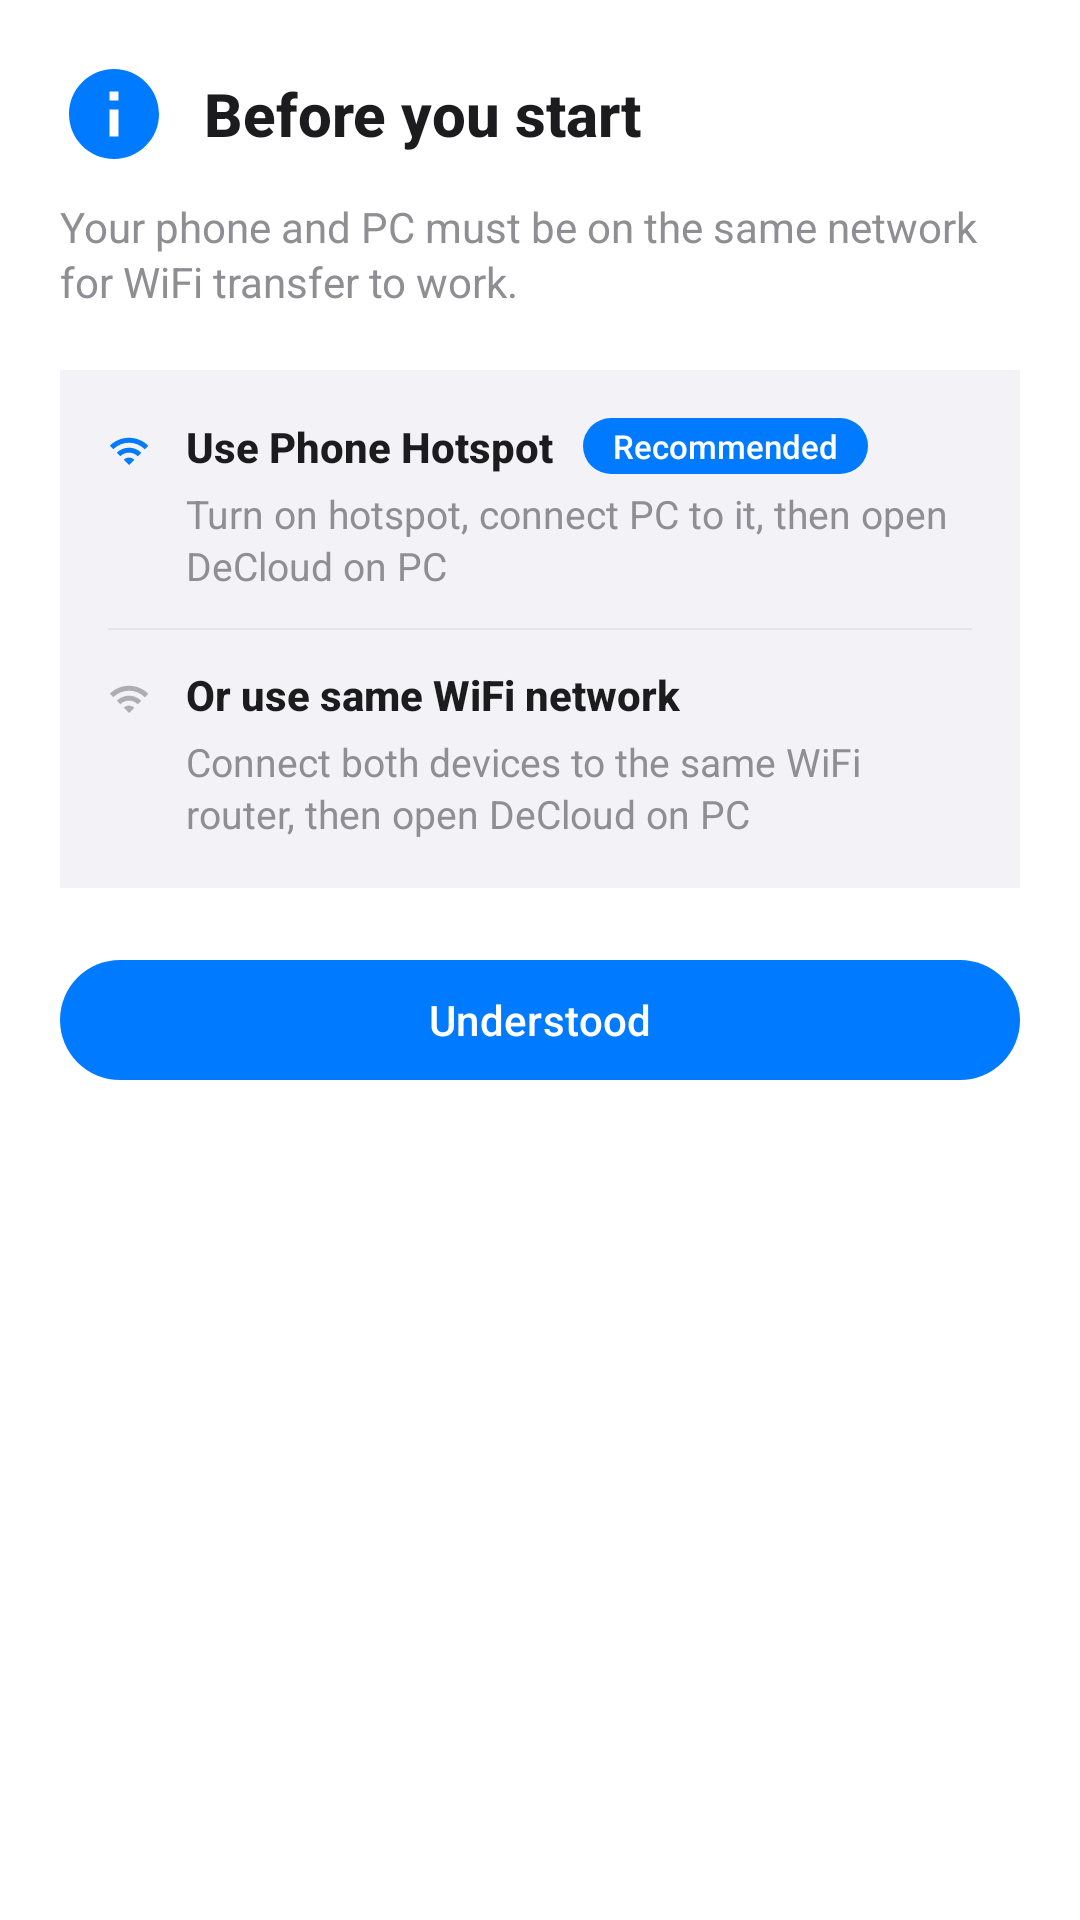

Reconstruct the res/layout file that produces this screen, plus the resources it refers to.
<!-- AndroidManifest.xml: application theme Theme.DeCloud -->
<!-- res/layout/dialog_wifi_guide.xml -->
<?xml version="1.0" encoding="utf-8"?>
<LinearLayout xmlns:android="http://schemas.android.com/apk/res/android"
    xmlns:app="http://schemas.android.com/apk/res-auto"
    android:layout_width="match_parent"
    android:layout_height="wrap_content"
    android:orientation="vertical"
    android:padding="@dimen/dialog_padding"
    android:background="@color/surface">

    
    <LinearLayout
        android:layout_width="match_parent"
        android:layout_height="wrap_content"
        android:orientation="horizontal"
        android:gravity="center_vertical">

        <ImageView
            android:layout_width="@dimen/icon_list"
            android:layout_height="@dimen/icon_list"
            android:src="@drawable/ic_info"
            app:tint="@color/primary" />

        <TextView
            android:layout_width="wrap_content"
            android:layout_height="wrap_content"
            android:layout_marginStart="@dimen/space_xl"
            android:text="Before you start"
            android:textSize="@dimen/text_stat"
            android:textStyle="bold"
            android:fontFamily="sans-serif-medium"
            android:textColor="@color/text_primary" />

    </LinearLayout>

    <TextView
        android:layout_width="wrap_content"
        android:layout_height="wrap_content"
        android:layout_marginTop="@dimen/space_lg"
        android:text="Your phone and PC must be on the same network for WiFi transfer to work."
        android:textSize="@dimen/text_body"
        android:fontFamily="sans-serif"
        android:lineSpacingExtra="@dimen/space_2xs"
        android:textColor="@color/text_secondary" />

    
    <LinearLayout
        android:layout_width="match_parent"
        android:layout_height="wrap_content"
        android:orientation="vertical"
        android:layout_marginTop="@dimen/space_5xl"
        android:background="@color/surface_variant"
        android:paddingHorizontal="@dimen/space_3xl"
        android:paddingVertical="@dimen/space_3xl">

        
        <LinearLayout
            android:layout_width="match_parent"
            android:layout_height="wrap_content"
            android:orientation="horizontal"
            android:gravity="top">

            <ImageView
                android:layout_width="@dimen/icon_xs"
                android:layout_height="@dimen/icon_xs"
                android:layout_marginTop="@dimen/space_xs"
                android:src="@drawable/ic_wifi"
                app:tint="@color/primary" />

            <LinearLayout
                android:layout_width="0dp"
                android:layout_height="wrap_content"
                android:layout_weight="1"
                android:layout_marginStart="@dimen/space_xl"
                android:orientation="vertical">

                <LinearLayout
                    android:layout_width="match_parent"
                    android:layout_height="wrap_content"
                    android:orientation="horizontal"
                    android:gravity="center_vertical">

                    <TextView
                        android:layout_width="wrap_content"
                        android:layout_height="wrap_content"
                        android:text="Use Phone Hotspot"
                        android:textSize="@dimen/text_body"
                        android:textStyle="bold"
                        android:fontFamily="sans-serif-medium"
                        android:textColor="@color/text_primary" />

                    <TextView
                        android:layout_width="wrap_content"
                        android:layout_height="wrap_content"
                        android:layout_marginStart="@dimen/space_lg"
                        android:text="Recommended"
                        android:textSize="@dimen/text_micro"
                        android:fontFamily="sans-serif-medium"
                        android:textColor="@color/white"
                        android:background="@drawable/bg_badge_pill"
                        android:paddingHorizontal="@dimen/space_lg"
                        android:paddingVertical="@dimen/space_2xs" />

                </LinearLayout>

                <TextView
                    android:layout_width="match_parent"
                    android:layout_height="wrap_content"
                    android:layout_marginTop="@dimen/space_xs"
                    android:text="Turn on hotspot, connect PC to it, then open DeCloud on PC"
                    android:textSize="@dimen/text_caption"
                    android:fontFamily="sans-serif"
                    android:lineSpacingExtra="@dimen/space_2xs"
                    android:textColor="@color/text_secondary" />

            </LinearLayout>

        </LinearLayout>

        
        <View
            android:layout_width="match_parent"
            android:layout_height="@dimen/stroke_hairline"
            android:layout_marginVertical="@dimen/space_xl"
            android:background="@color/divider" />

        
        <LinearLayout
            android:layout_width="match_parent"
            android:layout_height="wrap_content"
            android:orientation="horizontal"
            android:gravity="top">

            <ImageView
                android:layout_width="@dimen/icon_xs"
                android:layout_height="@dimen/icon_xs"
                android:layout_marginTop="@dimen/space_xs"
                android:src="@drawable/ic_wifi"
                app:tint="@color/text_hint" />

            <LinearLayout
                android:layout_width="0dp"
                android:layout_height="wrap_content"
                android:layout_weight="1"
                android:layout_marginStart="@dimen/space_xl"
                android:orientation="vertical">

                <TextView
                    android:layout_width="wrap_content"
                    android:layout_height="wrap_content"
                    android:text="Or use same WiFi network"
                    android:textSize="@dimen/text_body"
                    android:textStyle="bold"
                    android:fontFamily="sans-serif-medium"
                    android:textColor="@color/text_primary" />

                <TextView
                    android:layout_width="match_parent"
                    android:layout_height="wrap_content"
                    android:layout_marginTop="@dimen/space_xs"
                    android:text="Connect both devices to the same WiFi router, then open DeCloud on PC"
                    android:textSize="@dimen/text_caption"
                    android:fontFamily="sans-serif"
                    android:lineSpacingExtra="@dimen/space_2xs"
                    android:textColor="@color/text_secondary" />

            </LinearLayout>

        </LinearLayout>

    </LinearLayout>

    
    <com.google.android.material.button.MaterialButton
        android:id="@+id/btnGotIt"
        android:layout_width="match_parent"
        android:layout_height="@dimen/button_height_primary"
        android:layout_marginTop="@dimen/space_5xl"
        android:text="Understood"
        android:textSize="@dimen/text_body"
        android:fontFamily="sans-serif-medium"
        app:cornerRadius="@dimen/corner_button_pill" />

</LinearLayout>
<!-- resources referenced by this layout -->
<resources>
  <color name="divider">#E5E5EA</color>
  <color name="primary">#007AFF</color>
  <color name="surface">#FFFFFF</color>
  <color name="surface_variant">#F2F2F7</color>
  <color name="text_hint">#AEAEB2</color>
  <color name="text_primary">#1C1C1E</color>
  <color name="text_secondary">#8E8E93</color>
  <color name="white">#FFFFFF</color>
  <dimen name="button_height_primary">48dp</dimen>
  <dimen name="corner_button_pill">24dp</dimen>
  <dimen name="dialog_padding">24dp</dimen>
  <dimen name="icon_list">36dp</dimen>
  <dimen name="icon_xs">14dp</dimen>
  <dimen name="space_2xs">2dp</dimen>
  <dimen name="space_3xl">16dp</dimen>
  <dimen name="space_5xl">24dp</dimen>
  <dimen name="space_lg">10dp</dimen>
  <dimen name="space_xl">12dp</dimen>
  <dimen name="space_xs">4dp</dimen>
  <dimen name="stroke_hairline">0.5dp</dimen>
  <dimen name="text_body">14sp</dimen>
  <dimen name="text_caption">13sp</dimen>
  <dimen name="text_micro">11sp</dimen>
  <dimen name="text_stat">22sp</dimen>
  <!-- drawable bg_badge_pill (drawable) -->
  <?xml version="1.0" encoding="utf-8"?>
  <shape xmlns:android="http://schemas.android.com/apk/res/android"
      android:shape="rectangle">
      <solid android:color="@color/primary" />
      <corners android:radius="20dp" />
  </shape>
  <!-- drawable ic_info (drawable) -->
  <?xml version="1.0" encoding="utf-8"?>
  <vector xmlns:android="http://schemas.android.com/apk/res/android"
      android:width="16dp"
      android:height="16dp"
      android:viewportWidth="24"
      android:viewportHeight="24">
      <path
          android:fillColor="@color/text_secondary"
          android:pathData="M12,2C6.48,2 2,6.48 2,12s4.48,10 10,10 10,-4.48 10,-10S17.52,2 12,2zM13,17h-2v-6h2v6zM13,9h-2V7h2v2z"/>
  </vector>
  <!-- drawable ic_wifi (drawable) -->
  <?xml version="1.0" encoding="utf-8"?>
  <vector xmlns:android="http://schemas.android.com/apk/res/android"
      android:width="24dp"
      android:height="24dp"
      android:viewportWidth="24"
      android:viewportHeight="24">
      <path
          android:fillColor="@color/text_primary"
          android:pathData="M1,9l2,2c4.97,-4.97 13.03,-4.97 18,0l2,-2C16.93,2.93 7.08,2.93 1,9zM9,17l3,3 3,-3c-1.65,-1.66 -4.34,-1.66 -6,0zM5,13l2,2c2.76,-2.76 7.24,-2.76 10,0l2,-2C15.14,9.14 8.87,9.14 5,13z"/>
  </vector>
  <style name="Theme.DeCloud" parent="Theme.Material3.Light.NoActionBar">
          <item name="colorPrimary">@color/primary</item>
          <item name="colorPrimaryDark">@color/primary_dark</item>
          <item name="colorAccent">@color/accent</item>
          <item name="android:statusBarColor">@color/background</item>
          <item name="android:windowLightStatusBar">true</item>
          <item name="android:windowBackground">@color/background</item>
          <item name="android:navigationBarColor">@color/background</item>
          <item name="android:windowLightNavigationBar">true</item>
          
          <item name="materialButtonStyle">@style/Widget.DeCloud.Button</item>
          <item name="materialButtonOutlinedStyle">@style/Widget.DeCloud.Button.Outlined</item>
      </style>
  <color name="primary_dark">#0056CC</color>
  <color name="accent">#FF9500</color>
  <color name="background">#F2F2F7</color>
  <style name="Widget.DeCloud.Button" parent="Widget.Material3.Button">
          <item name="cornerRadius">@dimen/corner_button_pill</item>
          <item name="android:paddingHorizontal">@dimen/space_5xl</item>
      </style>
  <style name="Widget.DeCloud.Button.Outlined" parent="Widget.Material3.Button.OutlinedButton">
          <item name="cornerRadius">@dimen/corner_button_pill</item>
          <item name="android:paddingHorizontal">@dimen/space_5xl</item>
          <item name="strokeColor">@color/divider</item>
      </style>
</resources>
